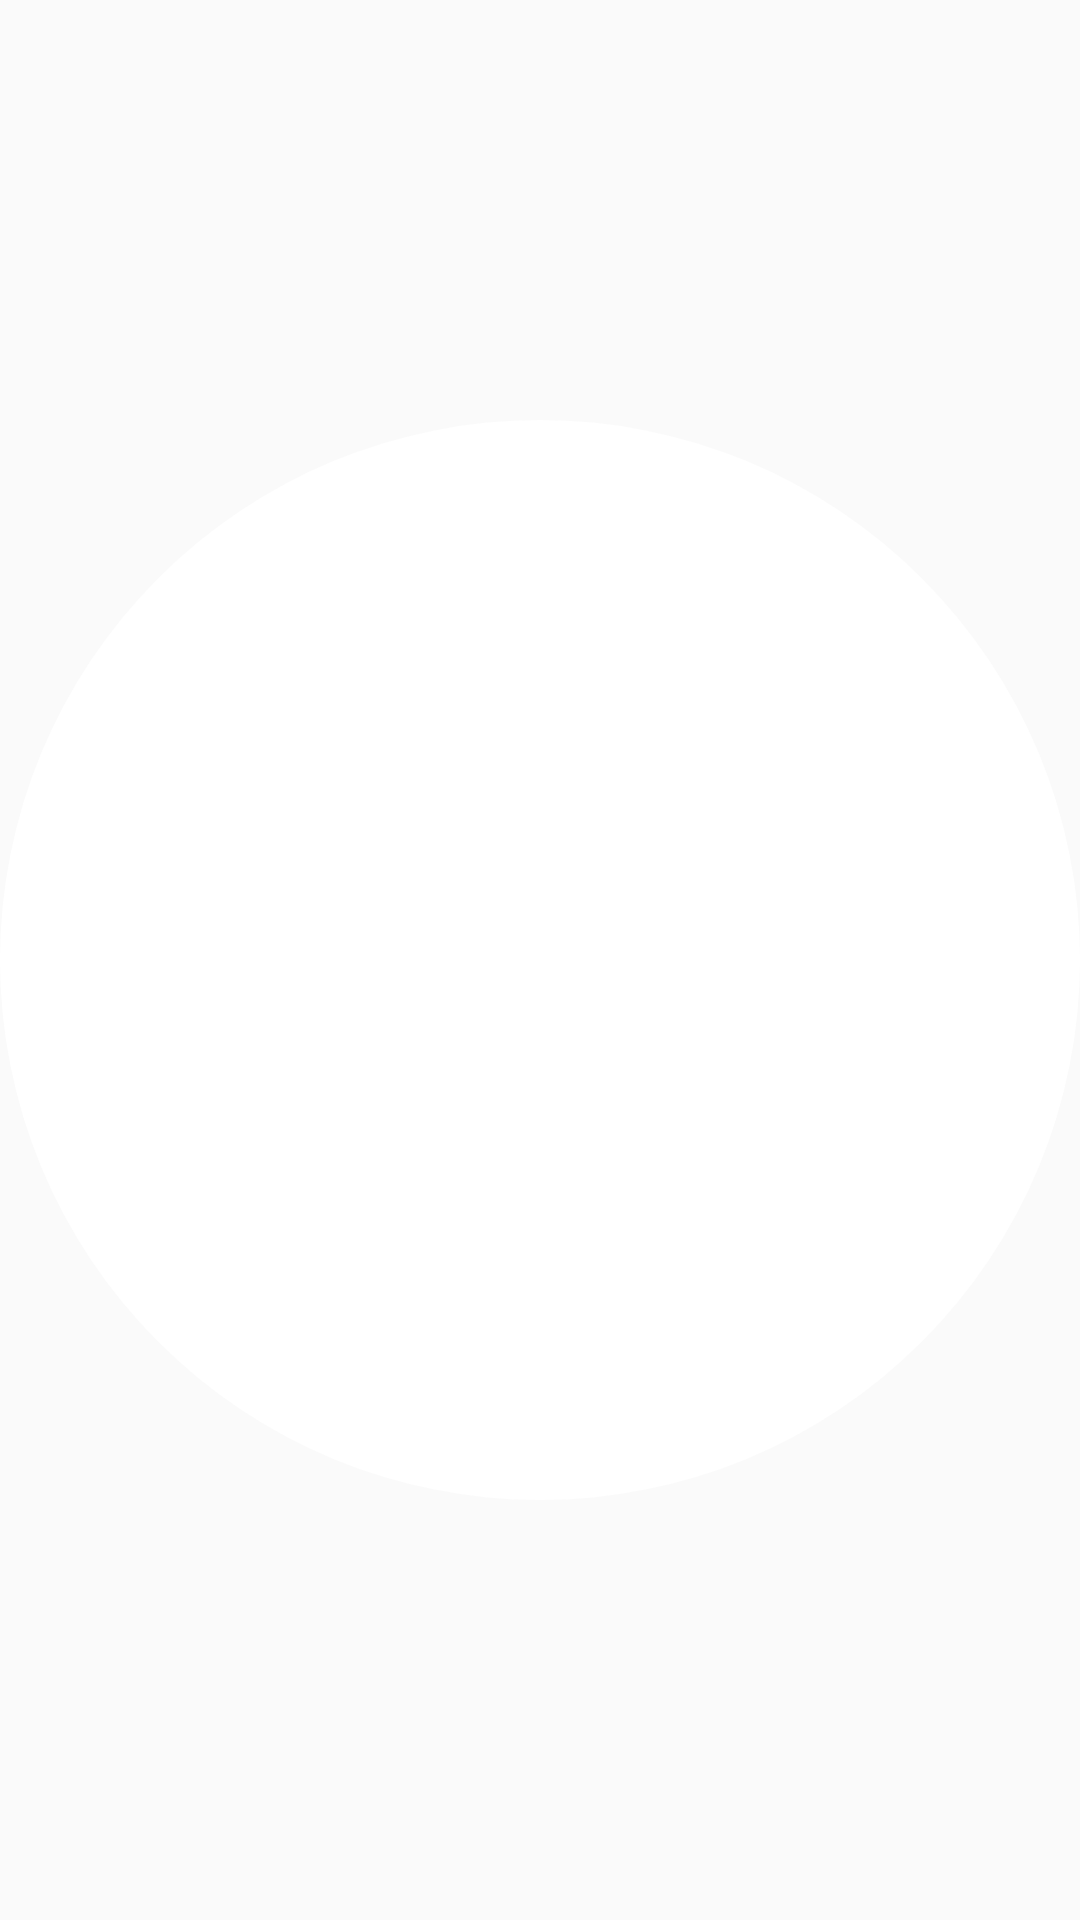

Write the Android layout XML for this screen, with the resource values it uses.
<!-- AndroidManifest.xml: application theme Theme.EcommerceConcept -->
<!-- res/layout/favorite_mark_selected.xml -->
<?xml version="1.0" encoding="utf-8"?>
<androidx.constraintlayout.widget.ConstraintLayout xmlns:android="http://schemas.android.com/apk/res/android"
    xmlns:app="http://schemas.android.com/apk/res-auto"
    xmlns:tools="http://schemas.android.com/tools"
    android:layout_width="match_parent"
    android:layout_height="match_parent">

    <View
        android:id="@+id/view_favorite_mark_background"
        android:layout_width="0dp"
        android:layout_height="0dp"
        android:background="@drawable/background_new_mark"
        android:backgroundTint="@color/white"
        app:layout_constraintBottom_toBottomOf="parent"
        app:layout_constraintDimensionRatio="1:1"
        app:layout_constraintEnd_toEndOf="parent"
        app:layout_constraintStart_toStartOf="parent"
        app:layout_constraintTop_toTopOf="parent" />

    <ImageView
        android:id="@+id/iv_favorite_icon"
        android:layout_width="0dp"
        android:layout_height="0dp"
        android:layout_marginStart="5dp"
        android:layout_marginEnd="5dp"
        app:layout_constraintBottom_toBottomOf="@+id/view_favorite_mark_background"
        app:layout_constraintEnd_toEndOf="@+id/view_favorite_mark_background"
        app:layout_constraintHeight_percent="0.5"
        app:layout_constraintStart_toStartOf="@+id/view_favorite_mark_background"
        app:layout_constraintTop_toTopOf="@+id/view_favorite_mark_background"
        app:srcCompat="@drawable/ic_favorite_filled" />

</androidx.constraintlayout.widget.ConstraintLayout>
<!-- resources referenced by this layout -->
<resources>
  <color name="white">#FFFFFFFF</color>
  <!-- drawable background_new_mark (drawable) -->
  <?xml version="1.0" encoding="utf-8"?>
  <shape xmlns:android="http://schemas.android.com/apk/res/android"
      android:shape="oval">
      <solid android:color="@color/background_color" />
  </shape>
  <style name="Theme.EcommerceConcept" parent="Theme.AppCompat.DayNight.NoActionBar">
          
          <item name="colorPrimary">@color/purple_500</item>
          <item name="colorPrimaryVariant">@color/purple_700</item>
          <item name="colorOnPrimary">@color/white</item>
          
          <item name="colorSecondary">@color/teal_200</item>
          <item name="colorSecondaryVariant">@color/teal_700</item>
          <item name="colorOnSecondary">@color/black</item>
          
          <item name="android:statusBarColor">?attr/colorPrimaryVariant</item>
          
      </style>
  <color name="background_color">@color/tomato</color>
  <color name="purple_500">#FF6200EE</color>
  <color name="purple_700">#FF3700B3</color>
  <color name="teal_200">#FF03DAC5</color>
  <color name="teal_700">#FF018786</color>
  <color name="black">#FF000000</color>
  <color name="tomato">#FFFF6E4E</color>
</resources>
